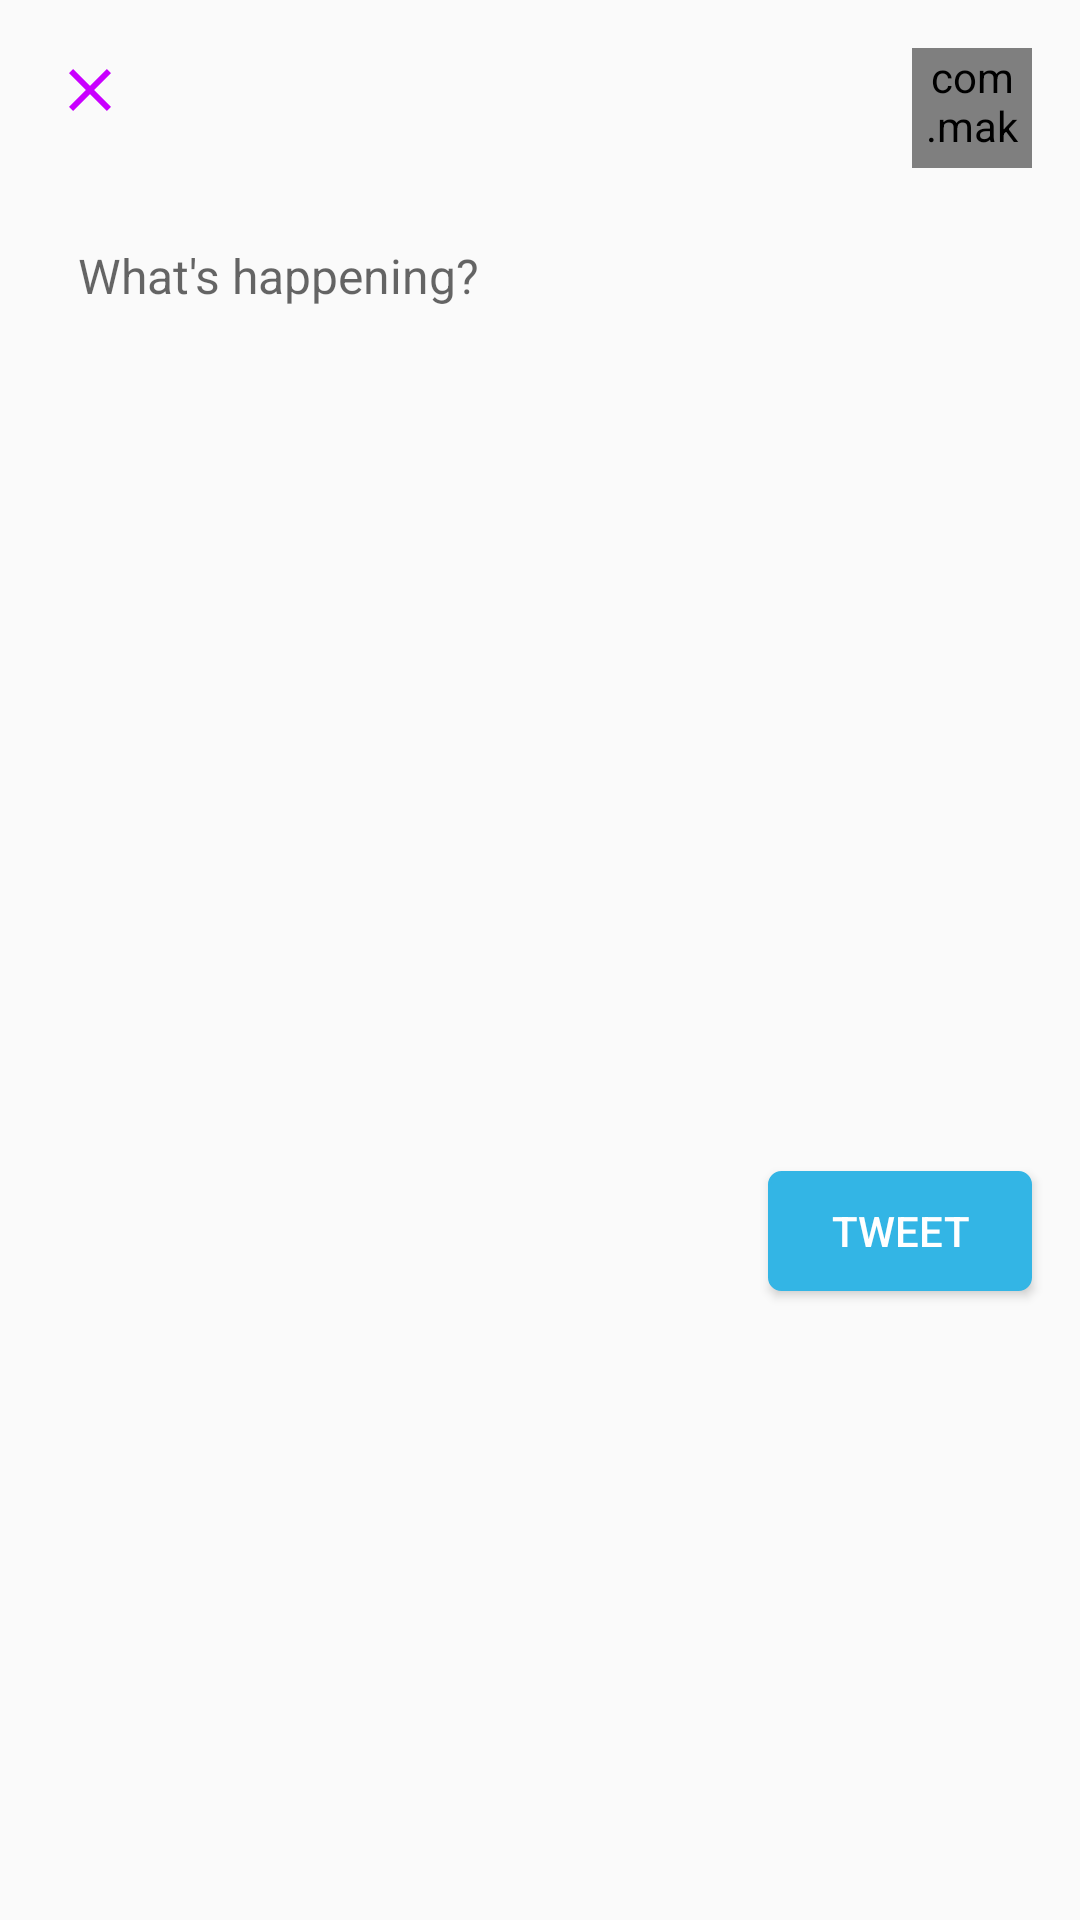

Reconstruct the res/layout file that produces this screen, plus the resources it refers to.
<!-- AndroidManifest.xml: application theme AppTheme -->
<!-- res/layout/fragment_compose_tweet.xml -->
<?xml version="1.0" encoding="utf-8"?>
<layout xmlns:tools="http://schemas.android.com/tools"
    xmlns:android="http://schemas.android.com/apk/res/android"
    xmlns:app="http://schemas.android.com/apk/res-auto">

    <data>

        <variable
            name="imgUrlProfile"
            type="String" />
    </data>

    <android.support.constraint.ConstraintLayout
        android:layout_width="match_parent"
        android:layout_height="300dp"
        android:orientation="vertical">


        <ImageView
            android:id="@+id/img_close"
            android:layout_width="wrap_content"
            android:layout_height="wrap_content"
            android:background="?attr/selectableItemBackgroundBorderless"
            android:padding="10dp"
            android:layout_marginLeft="8dp"
            android:layout_marginTop="8dp"
            android:src="@drawable/ic_close_blue_24dp"
            app:layout_constraintLeft_toLeftOf="parent"
            app:layout_constraintTop_toTopOf="parent" />

        <com.makeramen.roundedimageview.RoundedImageView
            android:id="@+id/img_profile"
            android:layout_width="40dp"
            android:layout_height="40dp"
            android:layout_marginRight="16dp"
            android:layout_marginTop="16dp"
            app:imgUrlProfile="@{imgUrlProfile}"
            app:layout_constraintRight_toRightOf="parent"
            app:layout_constraintTop_toTopOf="parent"
            app:riv_corner_radius_bottom_left="5dp"
            app:riv_corner_radius_bottom_right="5dp"
            app:riv_corner_radius_top_left="5dp"
            app:riv_corner_radius_top_right="5dp"
            app:riv_mutate_background="true"
            app:riv_tile_mode="repeat"
            app:srcCompat="@mipmap/ic_launcher"
            tools:layout_editor_absoluteX="333dp" />

        <EditText
            android:id="@+id/et_tweet_content"
            android:layout_width="0dp"
            android:layout_height="wrap_content"
            android:layout_marginLeft="16dp"
            android:layout_marginRight="16dp"
            android:padding="10dp"
            app:layout_constraintHorizontal_weight="1"
            android:background="@null"
            android:ems="10"
            android:gravity="top|start"
            android:hint="@string/what_s_happening"
            android:inputType="textMultiLine|textCapSentences"
            android:minLines="5"
            android:textSize="16sp"
            app:layout_constraintHorizontal_bias="0.0"
            app:layout_constraintLeft_toLeftOf="parent"
            app:layout_constraintRight_toRightOf="parent"
            android:layout_marginTop="15dp"
            app:layout_constraintTop_toBottomOf="@+id/img_profile" />

        <Button
            android:id="@+id/btn_submit_tweet"
            android:layout_width="wrap_content"
            android:layout_height="40dp"
            android:layout_marginBottom="16dp"
            android:layout_marginRight="16dp"
            android:layout_marginTop="8dp"
            android:background="@drawable/bg_button_blue_tweet"
            android:text="@string/tweet"
            android:textColor="@android:color/white"
            app:layout_constraintBottom_toBottomOf="parent"
            app:layout_constraintRight_toRightOf="parent"
            app:layout_constraintTop_toBottomOf="@+id/et_tweet_content" />

        <TextView
            android:id="@+id/textView"
            android:layout_width="0dp"
            app:layout_constraintHorizontal_weight="1"
            android:layout_height="35dp"
            android:layout_marginBottom="16dp"
            android:layout_marginRight="8dp"
            android:layout_marginTop="8dp"
            android:text=""
            android:gravity="right|center_vertical"
            app:layout_constraintBottom_toBottomOf="parent"
            app:layout_constraintRight_toLeftOf="@+id/btn_submit_tweet"
            app:layout_constraintTop_toBottomOf="@+id/et_tweet_content"
            android:layout_marginLeft="8dp"
            app:layout_constraintLeft_toLeftOf="parent"
            app:layout_constraintHorizontal_bias="0.944"
            tools:layout_editor_absoluteX="9dp" />
    </android.support.constraint.ConstraintLayout>
</layout>
<!-- resources referenced by this layout -->
<resources>
  <!-- drawable bg_button_blue_tweet (drawable) -->
  <?xml version="1.0" encoding="utf-8"?>
  <selector xmlns:android="http://schemas.android.com/apk/res/android">
      <item android:state_pressed="true">
          <shape android:shape="rectangle">
              <corners android:radius="4dp" />
              <stroke android:width="1dp" android:color="@android:color/holo_orange_light" />
              <solid android:color="@android:color/holo_orange_light" />
          </shape>
      </item>
      <item>
          <shape android:shape="rectangle">
              <solid android:color="@android:color/holo_blue_light" />
              <corners android:radius="4dp" />
              <stroke android:width="1dp" android:color="@android:color/holo_blue_light" />
          </shape>
      </item>
  
  </selector>
  <!-- drawable ic_close_blue_24dp (drawable) -->
  <vector xmlns:android="http://schemas.android.com/apk/res/android"
          android:width="24dp"
          android:height="24dp"
          android:viewportWidth="24.0"
          android:viewportHeight="24.0">
      <path
          android:fillColor="#C900FF"
          android:pathData="M19,6.41L17.59,5 12,10.59 6.41,5 5,6.41 10.59,12 5,17.59 6.41,19 12,13.41 17.59,19 19,17.59 13.41,12z"/>
  </vector>
  <!-- mipmap ic_launcher: png bitmap (mipmap-hdpi, 5121 bytes) -->
  <string name="tweet">Tweet</string>
  <string name="what_s_happening">What\'s happening?</string>
  <style name="AppTheme" parent="Theme.AppCompat.Light.NoActionBar">
          
          <item name="colorPrimary">@color/colorPrimary</item>
          <item name="colorPrimaryDark">@color/colorPrimaryDark</item>
          <item name="colorAccent">@color/colorAccent</item>
      </style>
  <!-- not gathered from this repository: default colours our renderer supplied (Android Studio template values) -->
  <color name="colorPrimary">#FF6200EE</color>
  <color name="colorPrimaryDark">#FF3700B3</color>
  <color name="colorAccent">#FF03DAC5</color>
</resources>
